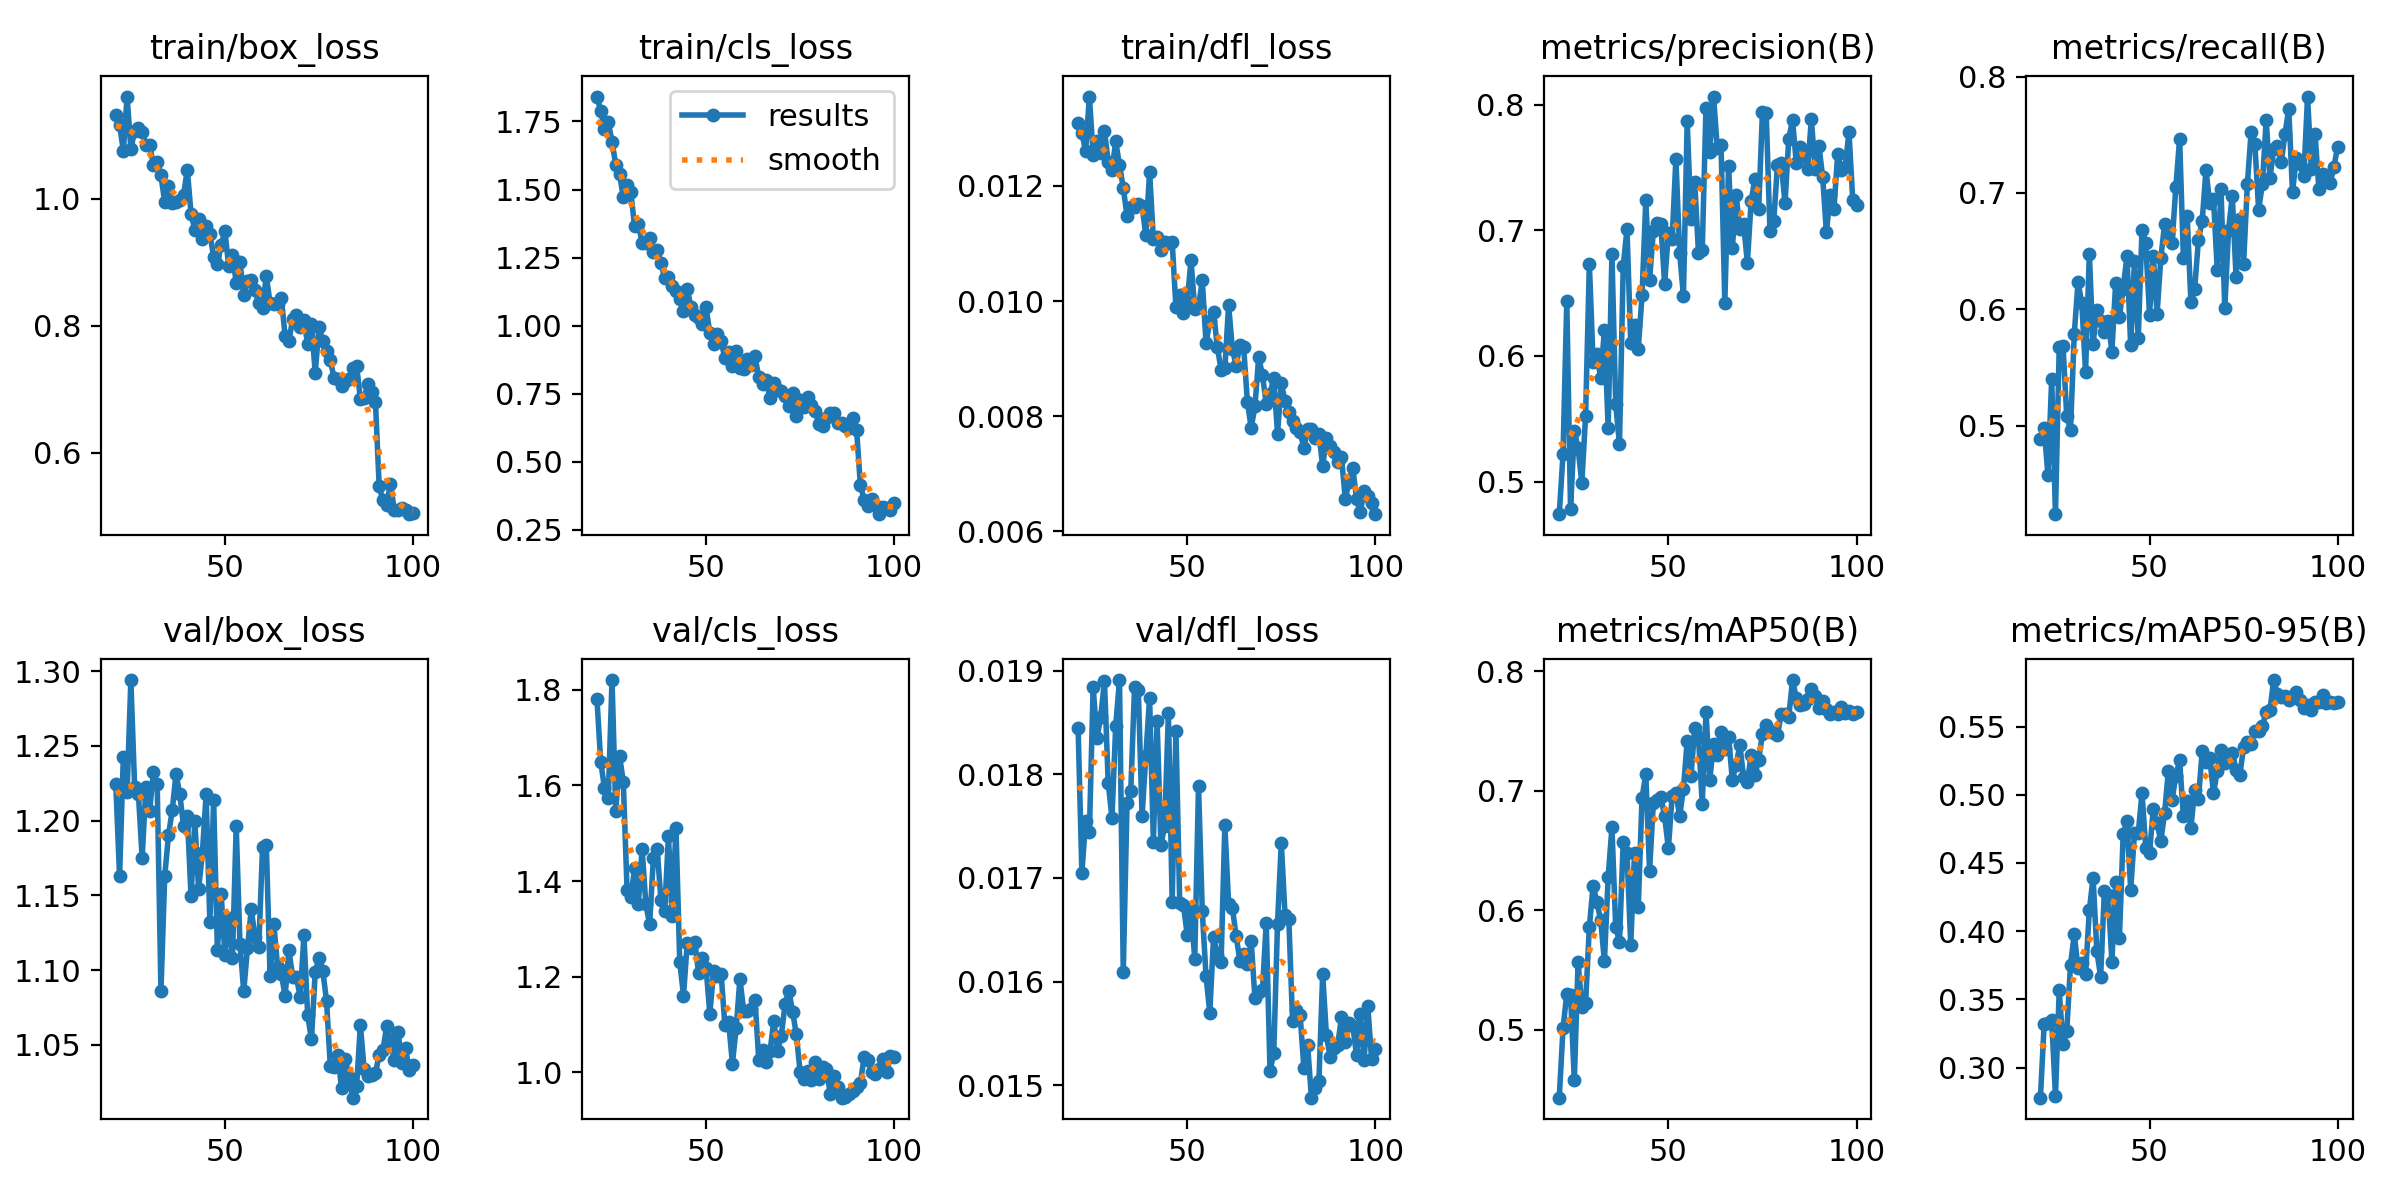

Values plotted in this chart, from the file beside it:
epoch, time, train/box_loss, train/cls_loss, train/dfl_loss, metrics/precision(B), metrics/recall(B), metrics/mAP50(B), metrics/mAP50-95(B), val/box_loss, val/cls_loss, val/dfl_loss, lr/pg0, lr/pg1, lr/pg2
21, 178, 1.133, 1.842, 0.01309, 0.4742, 0.4885, 0.4429, 0.2779, 1.224, 1.78, 0.01845, 0.000891, 0.000891, 0.000891
22, 185.8, 1.117, 1.789, 0.01292, 0.5217, 0.4978, 0.5009, 0.3318, 1.163, 1.649, 0.01705, 0.00088, 0.00088, 0.00088
23, 193.4, 1.076, 1.722, 0.0126, 0.6436, 0.4575, 0.5299, 0.3331, 1.242, 1.595, 0.01755, 0.000869, 0.000869, 0.000869
24, 201.3, 1.161, 1.749, 0.01355, 0.4779, 0.5401, 0.5293, 0.3351, 1.219, 1.573, 0.01744, 0.000858, 0.000858, 0.000858
25, 209.2, 1.079, 1.676, 0.01254, 0.5406, 0.4241, 0.4575, 0.2795, 1.294, 1.82, 0.01884, 0.000847, 0.000847, 0.000847
26, 217.1, 1.106, 1.59, 0.01278, 0.5266, 0.5676, 0.5564, 0.3565, 1.223, 1.546, 0.01835, 0.000836, 0.000836, 0.000836
27, 224.8, 1.112, 1.557, 0.01257, 0.499, 0.5689, 0.5191, 0.3171, 1.218, 1.662, 0.01855, 0.000825, 0.000825, 0.000825
28, 232.3, 1.105, 1.471, 0.01296, 0.5524, 0.508, 0.5222, 0.3268, 1.175, 1.608, 0.0189, 0.000814, 0.000814, 0.000814
29, 239.9, 1.085, 1.517, 0.01242, 0.673, 0.4967, 0.5863, 0.3754, 1.223, 1.382, 0.01792, 0.000803, 0.000803, 0.000803
30, 247.5, 1.085, 1.49, 0.01228, 0.5949, 0.579, 0.6204, 0.3976, 1.207, 1.366, 0.01758, 0.000792, 0.000792, 0.000792
31, 255.1, 1.053, 1.365, 0.01277, 0.6013, 0.6233, 0.6067, 0.373, 1.233, 1.426, 0.01847, 0.000781, 0.000781, 0.000781
32, 262.7, 1.058, 1.373, 0.01236, 0.5826, 0.6054, 0.5919, 0.3769, 1.224, 1.352, 0.01891, 0.00077, 0.00077, 0.00077
33, 270.2, 1.037, 1.305, 0.01197, 0.6206, 0.5461, 0.5573, 0.3686, 1.086, 1.467, 0.01609, 0.000759, 0.000759, 0.000759
34, 277.8, 0.9944, 1.304, 0.01147, 0.543, 0.6474, 0.6277, 0.4153, 1.163, 1.351, 0.01772, 0.000748, 0.000748, 0.000748
35, 285.3, 1.021, 1.321, 0.01164, 0.6812, 0.5703, 0.6694, 0.4392, 1.19, 1.309, 0.01784, 0.000737, 0.000737, 0.000737
36, 292.7, 0.9933, 1.27, 0.01164, 0.5618, 0.599, 0.586, 0.3853, 1.207, 1.449, 0.01884, 0.000726, 0.000726, 0.000726
37, 300.3, 0.9951, 1.279, 0.01168, 0.5296, 0.59, 0.5734, 0.3667, 1.231, 1.467, 0.01881, 0.000715, 0.000715, 0.000715
38, 307.6, 0.9976, 1.231, 0.01165, 0.6716, 0.5802, 0.657, 0.4292, 1.218, 1.361, 0.0176, 0.000704, 0.000704, 0.000704
39, 315.1, 1.006, 1.174, 0.01114, 0.7008, 0.5903, 0.6479, 0.4265, 1.196, 1.337, 0.01818, 0.000693, 0.000693, 0.000693
40, 323, 1.046, 1.179, 0.01224, 0.6102, 0.5635, 0.5711, 0.3777, 1.203, 1.495, 0.01874, 0.000682, 0.000682, 0.000682
41, 330.6, 0.9766, 1.146, 0.01108, 0.6245, 0.6227, 0.6481, 0.4358, 1.149, 1.326, 0.01735, 0.000671, 0.000671, 0.000671
42, 338.1, 0.9515, 1.127, 0.01112, 0.6059, 0.5936, 0.6029, 0.395, 1.2, 1.512, 0.01851, 0.00066, 0.00066, 0.00066
43, 345.5, 0.9684, 1.1, 0.01088, 0.6481, 0.6179, 0.6941, 0.4712, 1.154, 1.232, 0.01732, 0.000649, 0.000649, 0.000649
44, 353.3, 0.9361, 1.055, 0.01102, 0.7237, 0.6458, 0.714, 0.4811, 1.178, 1.161, 0.0175, 0.000638, 0.000638, 0.000638
45, 360.9, 0.9568, 1.134, 0.011, 0.6603, 0.569, 0.6329, 0.4303, 1.218, 1.271, 0.01859, 0.000627, 0.000627, 0.000627
46, 368.6, 0.945, 1.068, 0.01103, 0.6992, 0.6417, 0.6896, 0.4718, 1.132, 1.26, 0.01677, 0.000616, 0.000616, 0.000616
47, 376, 0.9086, 1.038, 0.00989, 0.7055, 0.5754, 0.6919, 0.4718, 1.214, 1.272, 0.01842, 0.0006051, 0.0006051, 0.0006051
48, 383.4, 0.8972, 1.029, 0.0101, 0.705, 0.668, 0.6946, 0.5012, 1.113, 1.209, 0.01676, 0.0005941, 0.0005941, 0.0005941
49, 391, 0.9273, 1.007, 0.00979, 0.6573, 0.6568, 0.6788, 0.4612, 1.151, 1.24, 0.01674, 0.0005831, 0.0005831, 0.0005831
50, 398.7, 0.9495, 1.067, 0.00998, 0.6981, 0.5952, 0.6516, 0.4574, 1.11, 1.219, 0.01645, 0.0005721, 0.0005721, 0.0005721
51, 406.3, 0.8939, 0.9734, 0.01071, 0.6927, 0.6461, 0.6958, 0.4894, 1.135, 1.123, 0.01668, 0.0005611, 0.0005611, 0.0005611
52, 413.7, 0.911, 0.9343, 0.00986, 0.7568, 0.5961, 0.6978, 0.4793, 1.108, 1.211, 0.01622, 0.0005501, 0.0005501, 0.0005501
53, 421.1, 0.868, 0.9712, 0.0099, 0.6821, 0.6437, 0.6789, 0.4661, 1.196, 1.203, 0.01789, 0.0005391, 0.0005391, 0.0005391
54, 428.7, 0.9002, 0.9426, 0.01036, 0.6476, 0.6732, 0.7016, 0.4864, 1.117, 1.207, 0.01668, 0.0005281, 0.0005281, 0.0005281
55, 436, 0.8484, 0.8804, 0.00927, 0.7866, 0.6645, 0.7419, 0.5172, 1.086, 1.099, 0.01605, 0.0005171, 0.0005171, 0.0005171
56, 443.7, 0.8705, 0.9039, 0.00965, 0.7088, 0.6573, 0.7121, 0.4963, 1.115, 1.105, 0.0157, 0.0005061, 0.0005061, 0.0005061
57, 451.4, 0.8716, 0.8534, 0.00981, 0.7385, 0.7052, 0.7524, 0.5141, 1.141, 1.019, 0.01643, 0.0004951, 0.0004951, 0.0004951
58, 458.8, 0.8558, 0.9055, 0.0092, 0.6819, 0.7464, 0.7447, 0.5252, 1.122, 1.093, 0.01626, 0.0004841, 0.0004841, 0.0004841
59, 466.4, 0.8355, 0.8437, 0.00881, 0.6842, 0.6443, 0.6892, 0.4842, 1.115, 1.196, 0.01619, 0.0004731, 0.0004731, 0.0004731
60, 473.8, 0.8281, 0.8392, 0.00883, 0.7976, 0.6806, 0.7659, 0.4953, 1.182, 1.129, 0.01751, 0.0004621, 0.0004621, 0.0004621
61, 481.1, 0.8788, 0.8792, 0.00993, 0.7623, 0.6063, 0.7091, 0.4756, 1.183, 1.129, 0.01675, 0.0004511, 0.0004511, 0.0004511
62, 489, 0.8356, 0.8539, 0.00917, 0.8063, 0.6175, 0.7393, 0.5038, 1.096, 1.132, 0.01671, 0.0004401, 0.0004401, 0.0004401
63, 496.6, 0.8337, 0.8869, 0.00888, 0.7656, 0.6597, 0.7299, 0.4971, 1.131, 1.152, 0.01644, 0.0004291, 0.0004291, 0.0004291
64, 504.3, 0.8342, 0.8112, 0.00923, 0.7679, 0.676, 0.7488, 0.5318, 1.102, 1.027, 0.0162, 0.0004181, 0.0004181, 0.0004181
65, 512.1, 0.8433, 0.7855, 0.0092, 0.6423, 0.7197, 0.7352, 0.5243, 1.097, 1.047, 0.01627, 0.0004071, 0.0004071, 0.0004071
66, 519.5, 0.7836, 0.802, 0.00824, 0.7514, 0.6914, 0.7454, 0.5273, 1.083, 1.021, 0.01617, 0.0003961, 0.0003961, 0.0003961
67, 527, 0.7761, 0.7329, 0.0078, 0.6856, 0.6952, 0.7092, 0.501, 1.113, 1.044, 0.01639, 0.0003851, 0.0003851, 0.0003851
68, 534.6, 0.81, 0.7906, 0.00817, 0.7279, 0.6338, 0.7219, 0.5174, 1.096, 1.108, 0.01584, 0.0003741, 0.0003741, 0.0003741
69, 542.4, 0.8167, 0.7654, 0.00903, 0.7009, 0.7032, 0.7382, 0.5325, 1.095, 1.046, 0.0159, 0.0003631, 0.0003631, 0.0003631
70, 550.1, 0.7981, 0.7606, 0.00871, 0.7048, 0.6007, 0.7113, 0.5234, 1.082, 1.077, 0.01592, 0.0003521, 0.0003521, 0.0003521
71, 557.9, 0.8091, 0.7422, 0.00822, 0.6742, 0.668, 0.7073, 0.5253, 1.123, 1.143, 0.01657, 0.0003411, 0.0003411, 0.0003411
72, 565.9, 0.7706, 0.7056, 0.00839, 0.7233, 0.6976, 0.7303, 0.5306, 1.07, 1.171, 0.01514, 0.0003301, 0.0003301, 0.0003301
73, 573.4, 0.8031, 0.7538, 0.00866, 0.7409, 0.6275, 0.7129, 0.5184, 1.054, 1.127, 0.01531, 0.0003191, 0.0003191, 0.0003191
74, 581.1, 0.7256, 0.6698, 0.0077, 0.7167, 0.6772, 0.7261, 0.5144, 1.099, 1.079, 0.01656, 0.0003081, 0.0003081, 0.0003081
75, 588.8, 0.798, 0.7252, 0.00857, 0.7942, 0.6393, 0.7476, 0.535, 1.108, 1, 0.01734, 0.0002971, 0.0002971, 0.0002971
76, 596.6, 0.7756, 0.702, 0.00826, 0.7929, 0.7073, 0.755, 0.5389, 1.1, 0.9865, 0.01664, 0.0002861, 0.0002861, 0.0002861
77, 604.5, 0.7598, 0.7375, 0.00807, 0.6997, 0.7524, 0.7498, 0.5374, 1.08, 1.004, 0.0166, 0.0002751, 0.0002751, 0.0002751
78, 612.3, 0.746, 0.7093, 0.00792, 0.7073, 0.7417, 0.7488, 0.5465, 1.036, 0.9843, 0.01562, 0.0002641, 0.0002641, 0.0002641
79, 619.9, 0.7177, 0.6876, 0.00779, 0.7521, 0.6854, 0.7469, 0.5467, 1.035, 1.022, 0.01573, 0.0002531, 0.0002531, 0.0002531
80, 627.7, 0.716, 0.6382, 0.00773, 0.7532, 0.7078, 0.764, 0.5501, 1.043, 0.9869, 0.01568, 0.0002421, 0.0002421, 0.0002421
... 20 more rows
